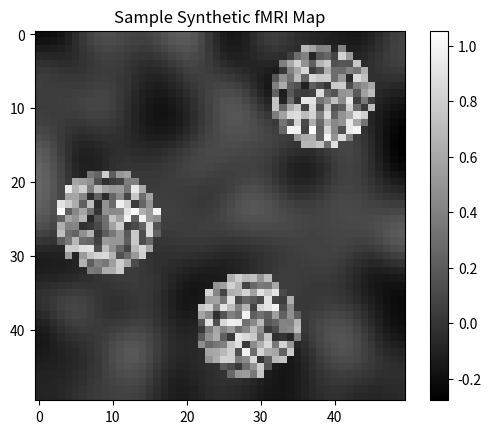

Reproduce this figure in Python.
import numpy as np
import matplotlib.pyplot as plt
from scipy.stats import binom
from scipy.ndimage import gaussian_filter

def generate_blob(grid_size, blob_radius, jitter):
    """Generate a single blob with random jitter."""
    center = np.random.randint(blob_radius, grid_size - blob_radius, size=2) + jitter
    y, x = np.ogrid[-center[0]:grid_size-center[0], -center[1]:grid_size-center[1]]
    mask = x**2 + y**2 <= blob_radius**2
    blob = np.zeros((grid_size, grid_size))
    blob[mask] = 1
    return blob

def generate_map(grid_size, max_blobs, jitter):
    """Generate a spatial map with blobs and jitter."""
    map = np.zeros((grid_size, grid_size))
    num_blobs = binom.rvs(n=3, p=0.5, size=1)[0]  # Binomial distribution for number of blobs
    blob_radii = np.random.randint(5, 15, size=num_blobs)  # Random radius for each blob

    for _ in range(max_blobs):
        if num_blobs > 0:
            radius = np.random.choice(blob_radii)
            blob = generate_blob(grid_size, radius, jitter)
            map += blob  # Add blob to the map

    return map

def generate_synthetic_fmri_data(subjects, maps_per_subject, time_points, grid_size):
    """Generate synthetic fMRI data for multiple subjects."""
    data = np.zeros((subjects, maps_per_subject, grid_size, grid_size, time_points))

    for subject in range(subjects):
        jitter = np.random.normal(0, 1, 2)  # Gaussian-distributed jitter
        for map_index in range(maps_per_subject):
            spatial_map = generate_map(grid_size, max_blobs=3, jitter=jitter)
            for time_point in range(time_points):
                time_series = np.random.rand(grid_size, grid_size)
                noise = gaussian_filter(np.random.randn(grid_size, grid_size), sigma=3)
                data[subject, map_index, :, :, time_point] = spatial_map * time_series + noise

    return data

# Parameters
subjects = 12
maps_per_subject = 5
time_points = 150
grid_size = 50

# Generate synthetic fMRI data
synthetic_data = generate_synthetic_fmri_data(subjects, maps_per_subject, time_points, grid_size)

# Visualize one of the generated maps
plt.imshow(synthetic_data[0, 3, :, :, 0], cmap='gray')
plt.title("Sample Synthetic fMRI Map")
plt.colorbar()
plt.show()


import statistics

def compute_energy(Us,Vs,V,mu,lambda_r, regularization_fun, ):
    S = len(Us)  # Number of subjects
    energy = 0
    for s in range(S):
        term1 = np.linalg.norm(Ys[s] - Us[s] @ Vs.T, 'fro')**2
        term2 = mu * np.linalg.norm(Vs - V, 'fro')**2
        energy += 0.5 * (term1 + term2)
    
    regularizer = regularization_fun(V) 

    energy += lambda_r * regularizer
    return energy
    
def prox(V):
    return V

def update_vs(V ,Vs,Us ,Ys , mu):
    # Mettre à jour Vs en utilisant la régression ridge
    id = np.identity(Us.shape[1])
    Vs = V + (Ys-Us@Vs.T)@ Us@ np.linalg.inv(Us.T@Us + mu * id )
    return Vs

def update_us(Ys, Vs, u_l):
    u_l_new = u_l + np.linalg.norm(u_l, 2)**-2 * (Ys - u_l @ Vs.T @ Vs)
    u_l_new = u_l_new / max(np.linalg.norm(u_l_new, 2), 1)
    return u_l_new
    

def algorithm(Ys,V, k, mu, lambda_r, max_iter=1000, tolerance=1e-4):

    n,p = Ys.shape  # n number of time points, p number of voxels 
    S = len(Ys)     # S number of subjects
    
    V = np.random.rand(p, k)  # group level spatial maps
    Vs = [np.random.rand(p, k) for _ in range(S)]  # subject specific spatial maps
    Us = [np.random.rand(n, k) for _ in range(S)]  # time series
    E_old = float('inf')
    E_new = compute_energy(Us, V)

    i = 0
    while np.abs(E_new - E_old) > tolerance * E_old and i < max_iter:
        E_old = E_new
        
        # Update each U^s
        for s in range(S):
            for l in range(k):
                Us[s][:, l] = update_us(Ys[s], V, Us[s][:, l])
                
            Vs = update_vs(Ys[s], Us[s], V, mu)
            
        Vs_mean = statistics.mean(Vs)
        # Apply the proximal operator to the mean of every subject spatial maps
        V = prox(Vs_mean, lambda_r)
        
        # Compute the energy
        E_new = compute_energy(Us, V)
        i += 1
    
    return V,Vs,Us